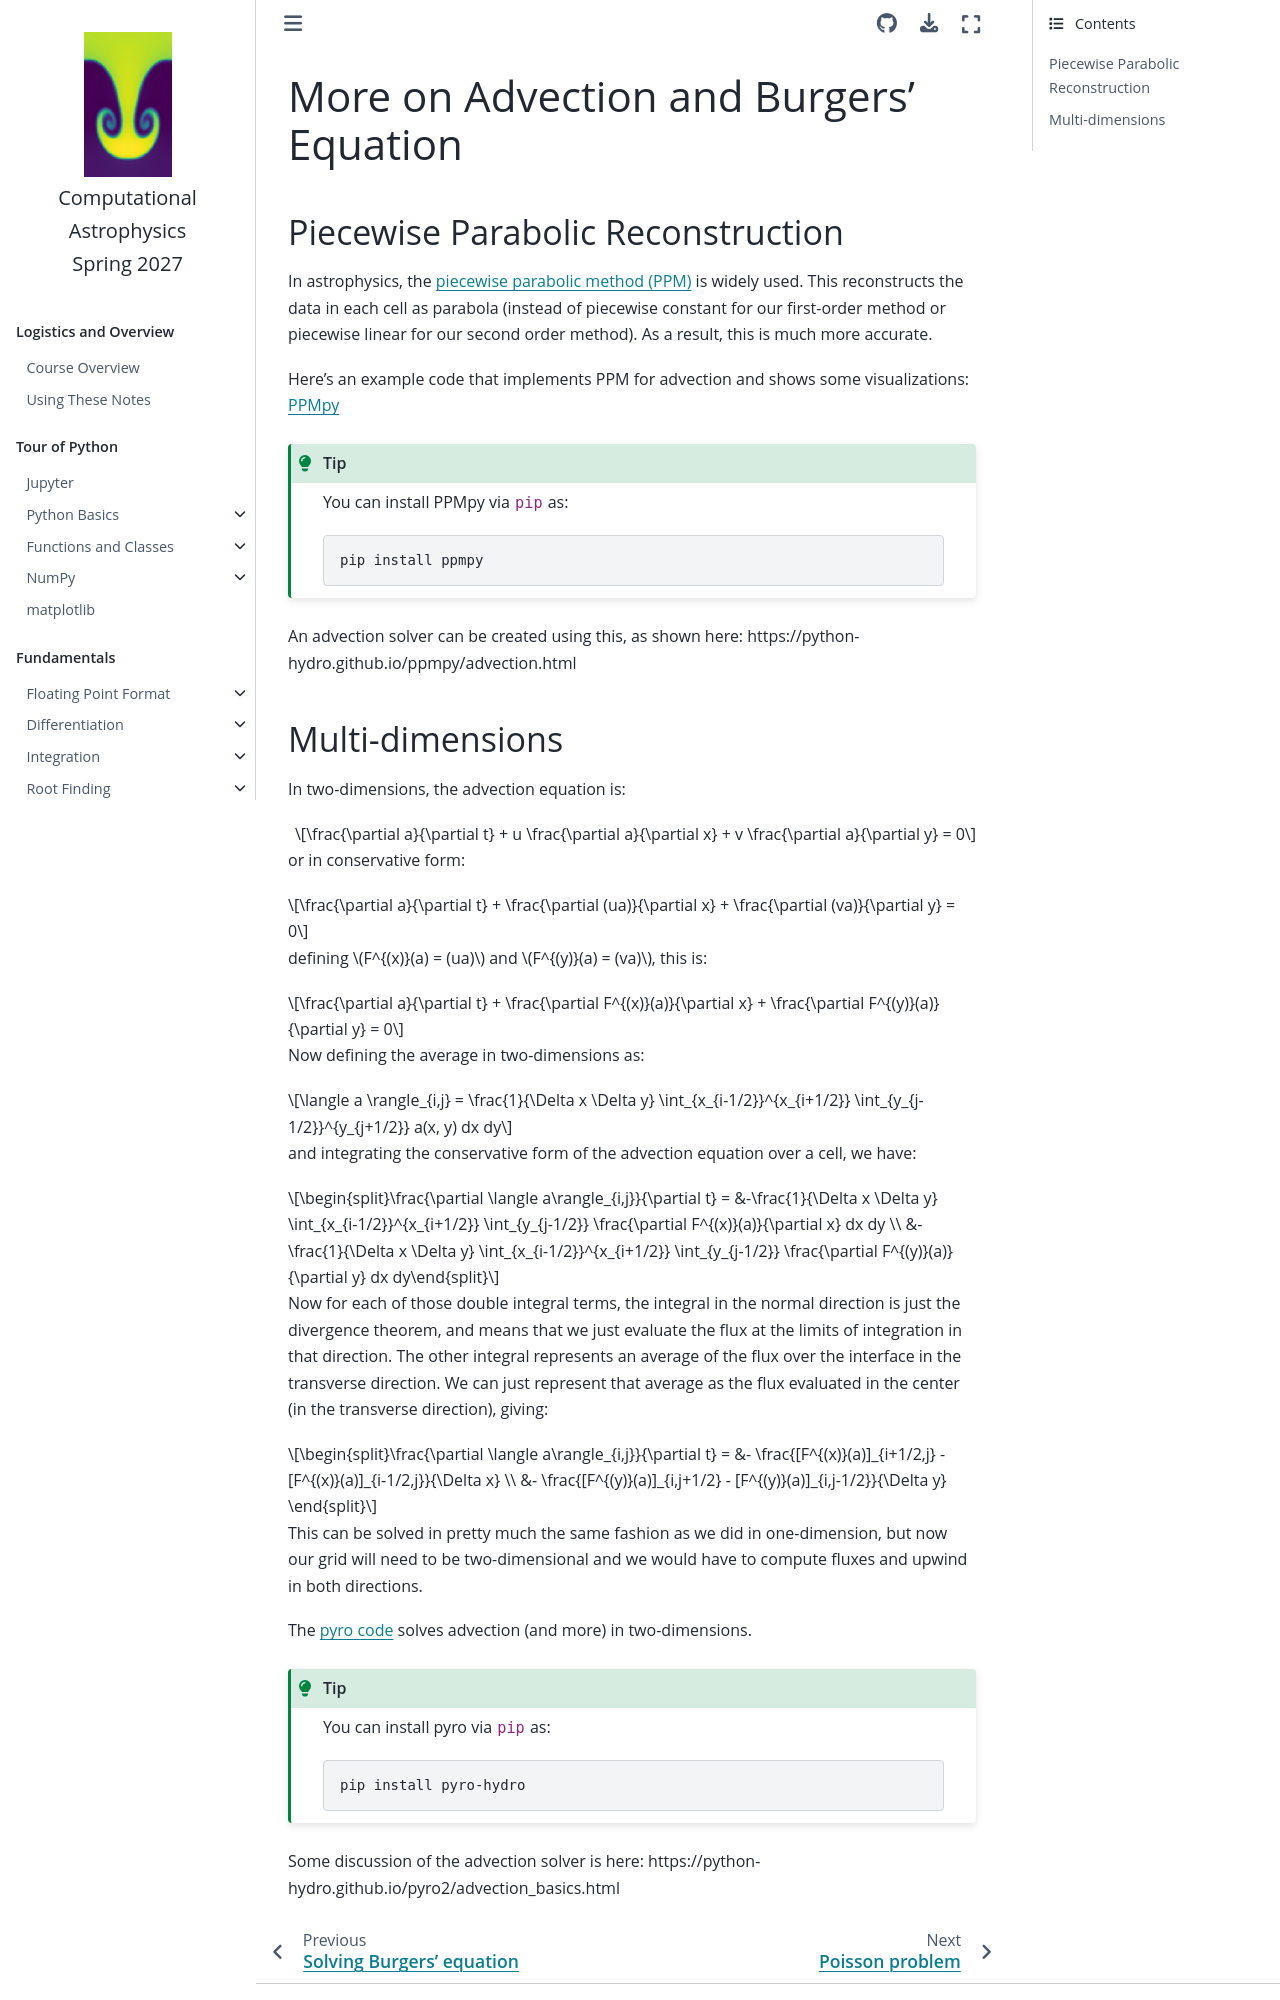

repository: zingale/computational_astrophysics · page: advection/advection-more.html · generator: jekyll

# More on Advection and Burgers' Equation

## Piecewise Parabolic Reconstruction

In astrophysics, the [piecewise parabolic method (PPM)](https://crd.lbl.gov/assets/pubs_presos/AMCS/ANAG/A141984.pdf) is widely used.  This
reconstructs the data in each cell as parabola (instead of piecewise constant for our first-order method or piecewise linear for our second order method).  As a result, this is much more accurate.

Here's an example code that implements PPM for advection and shows some visualizations: [PPMpy](https://python-hydro.github.io/ppmpy/intro.html)

````{tip}
You can install PPMpy via `pip` as:

```
pip install ppmpy
```
````

An advection solver can be created using this, as shown here:
https://python-hydro.github.io/ppmpy/advection.html
